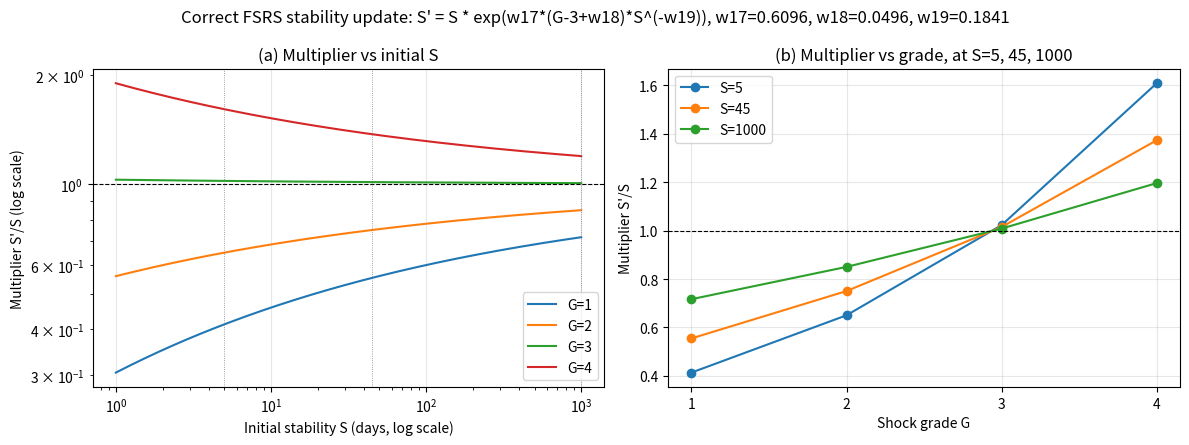

The matplotlib source for this figure: (Note: this script raises an exception after producing the figure.)
import math, numpy as np
import matplotlib
matplotlib.use("Agg")
import matplotlib.pyplot as plt

# v55 (J1 joint fit) params; v47 script used 1.8729/0.5425/0.0912
w17, w18, w19 = 0.6096, 0.0496, 0.1841

def mult(S, G):
    return math.exp(w17 * (G - 3 + w18) * (S ** (-w19)))

S_grid = np.logspace(0, 3, 200)
fig, axes = plt.subplots(1, 2, figsize=(12, 4.5))
ax = axes[0]
for G, ls, lab in [(1, "-", "G=1"), (2, "-", "G=2"), (3, "-", "G=3"), (4, "-", "G=4")]:
    ax.plot(S_grid, [mult(float(s), G) for s in S_grid], label=lab)
ax.axhline(1.0, color="k", lw=0.8, ls="--")
ax.set_xscale("log")
ax.set_yscale("log")
ax.set_xlabel("Initial stability S (days, log scale)")
ax.set_ylabel("Multiplier S'/S (log scale)")
ax.set_title("(a) Multiplier vs initial S")
ax.grid(True, alpha=0.3)
ax.legend()
for S in (5, 45, 1000):
    ax.axvline(S, color="grey", lw=0.6, ls=":")
ax = axes[1]
grades = [1, 2, 3, 4]
for S0 in (5, 45, 1000):
    ax.plot(grades, [mult(S0, G) for G in grades], "o-", label=f"S={S0}")
ax.axhline(1.0, color="k", lw=0.8, ls="--")
ax.set_xticks(grades)
ax.set_xlabel("Shock grade G")
ax.set_ylabel("Multiplier S'/S")
ax.set_title("(b) Multiplier vs grade, at S=5, 45, 1000")
ax.grid(True, alpha=0.3)
ax.legend()
fig.suptitle("Correct FSRS stability update: S' = S * exp(w17*(G-3+w18)*S^(-w19)), w17=0.6096, w18=0.0496, w19=0.1841")
fig.tight_layout()
out = "/home/hatch/workspace/jedc_push/figures/fig5_grade_impact_v55.png"
fig.savefig(out, dpi=150)
print(f"Saved {out}")
for S in (5, 45, 1000):
    print(f"S={S} multipliers G1-4: {[round(mult(S, G), 3) for G in grades]}")
